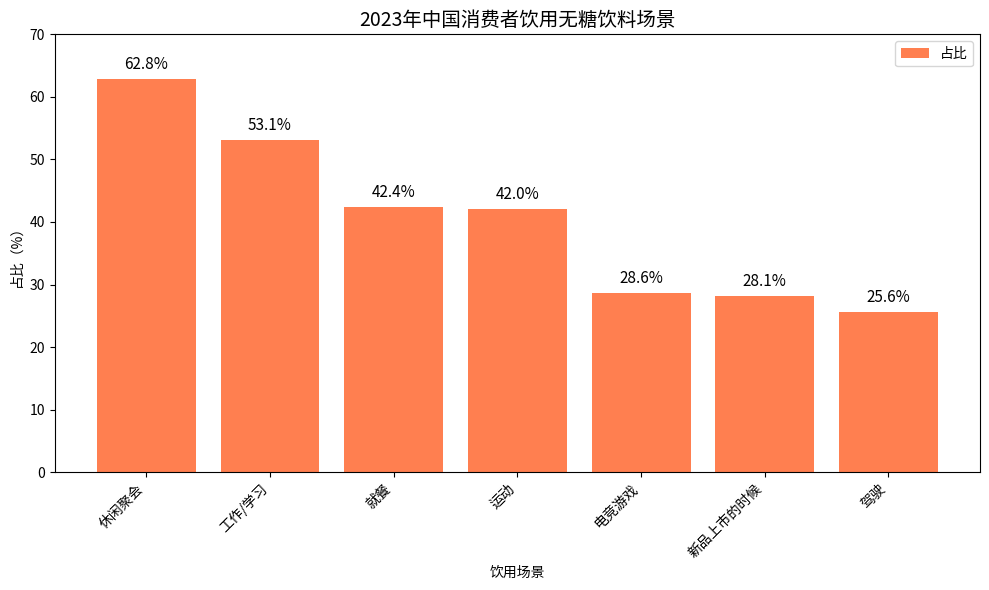

The matplotlib source for this figure:
import matplotlib.pyplot as plt
import numpy as np

# 数据准备
scenarios = ["休闲聚会", "工作/学习", "就餐", "运动", "电竞游戏", "新品上市的时候", "驾驶"]
proportions = [62.8, 53.1, 42.4, 42.0, 28.6, 28.1, 25.6]  # 占比（%）

x = np.arange(len(scenarios))

fig, ax = plt.subplots(figsize=(10, 6))

# 绘制柱状图
bars = ax.bar(x, proportions, color='coral')
ax.set_title('2023年中国消费者饮用无糖饮料场景', fontsize=14)
ax.set_ylabel('占比（%）')
ax.set_xlabel('饮用场景')
ax.set_xticks(x)
ax.set_xticklabels(scenarios, rotation=45, ha='right')  # 旋转x轴标签，避免重叠
ax.set_ylim(0, 70)  # 调整y轴范围，适配最大占比（62.8%）

# 添加数值标注
for i, prop in enumerate(proportions):
    ax.text(x[i], prop + 1, f'{prop}%', ha='center', va='bottom', color='black', fontsize=11)

# 添加图例
ax.legend(bars, ['占比'], loc='upper right')

plt.tight_layout()
plt.show()
